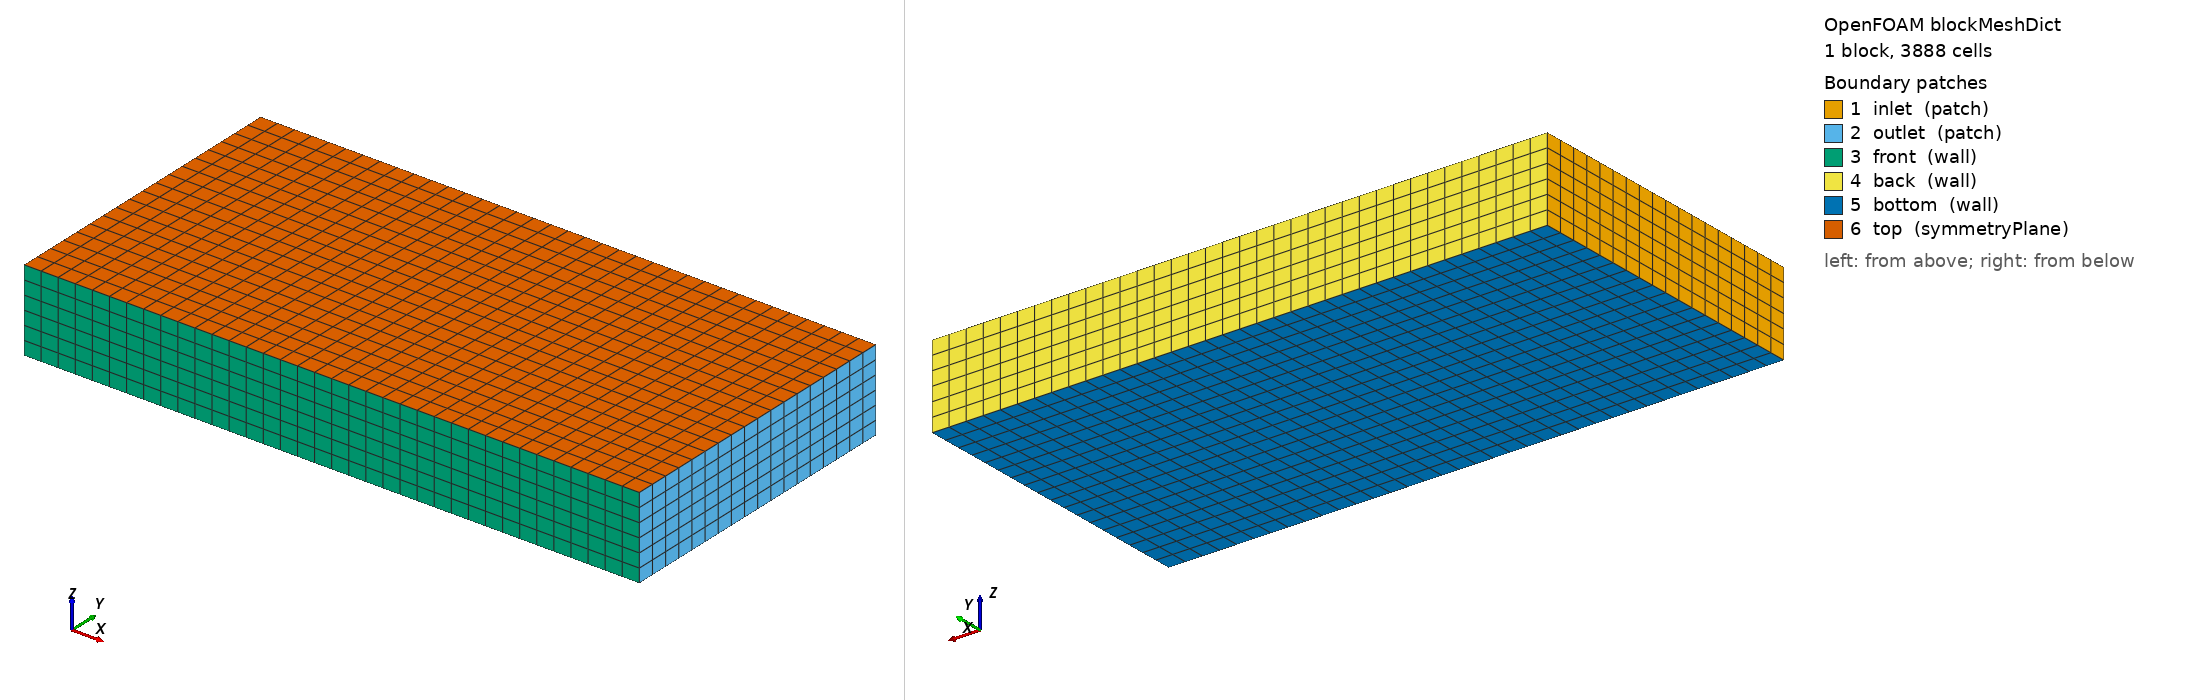

OpenFOAM case: the mesh blockMesh builds from blockMeshDict, 1 block(s), 3888 cells. Boundary patches (legend numbers): 1 inlet (patch), 2 outlet (patch), 3 front (wall), 4 back (wall), 5 bottom (wall), 6 top (symmetryPlane). Left view from above one corner, right view from below the opposite corner. Boundary conditions: 0 field file(s) under 0/; 0 of 6 drawn patches have an entry in a shipped field file.

=== system/blockMeshDict ===
/*--------------------------------*- C++ -*----------------------------------*\
  Moth hull - background mesh
  Domain (metres): x[-1,5] y[-1.5,1.5] z[-0.8,0]
  x=0 = bow, x=3.355 = stern, z=0 = waterline (slip / free surface)
\*---------------------------------------------------------------------------*/
FoamFile
{
    version     2.0;
    format      ascii;
    class       dictionary;
    object      blockMeshDict;
}

scale 1;

vertices
(
    (-1.0  -1.5  -0.8)   // 0
    ( 5.0  -1.5  -0.8)   // 1
    ( 5.0   1.5  -0.8)   // 2
    (-1.0   1.5  -0.8)   // 3
    (-1.0  -1.5   0.0)   // 4
    ( 5.0  -1.5   0.0)   // 5
    ( 5.0   1.5   0.0)   // 6
    (-1.0   1.5   0.0)   // 7
);

blocks
(
    // (nX nY nZ) — coarse background; snappyHexMesh refines near hull
    hex (0 1 2 3 4 5 6 7) (36 18 6) simpleGrading (1 1 1)
);

boundary
(
    inlet
    {
        type patch;
        faces ( (0 4 7 3) );
    }
    outlet
    {
        type patch;
        faces ( (1 2 6 5) );
    }
    front
    {
        type wall;
        faces ( (0 1 5 4) );
    }
    back
    {
        type wall;
        faces ( (2 3 7 6) );
    }
    bottom
    {
        type wall;
        faces ( (0 3 2 1) );
    }
    top
    {
        // Free-surface approximation: slip wall at z=0
        type symmetryPlane;
        faces ( (4 5 6 7) );
    }
);
